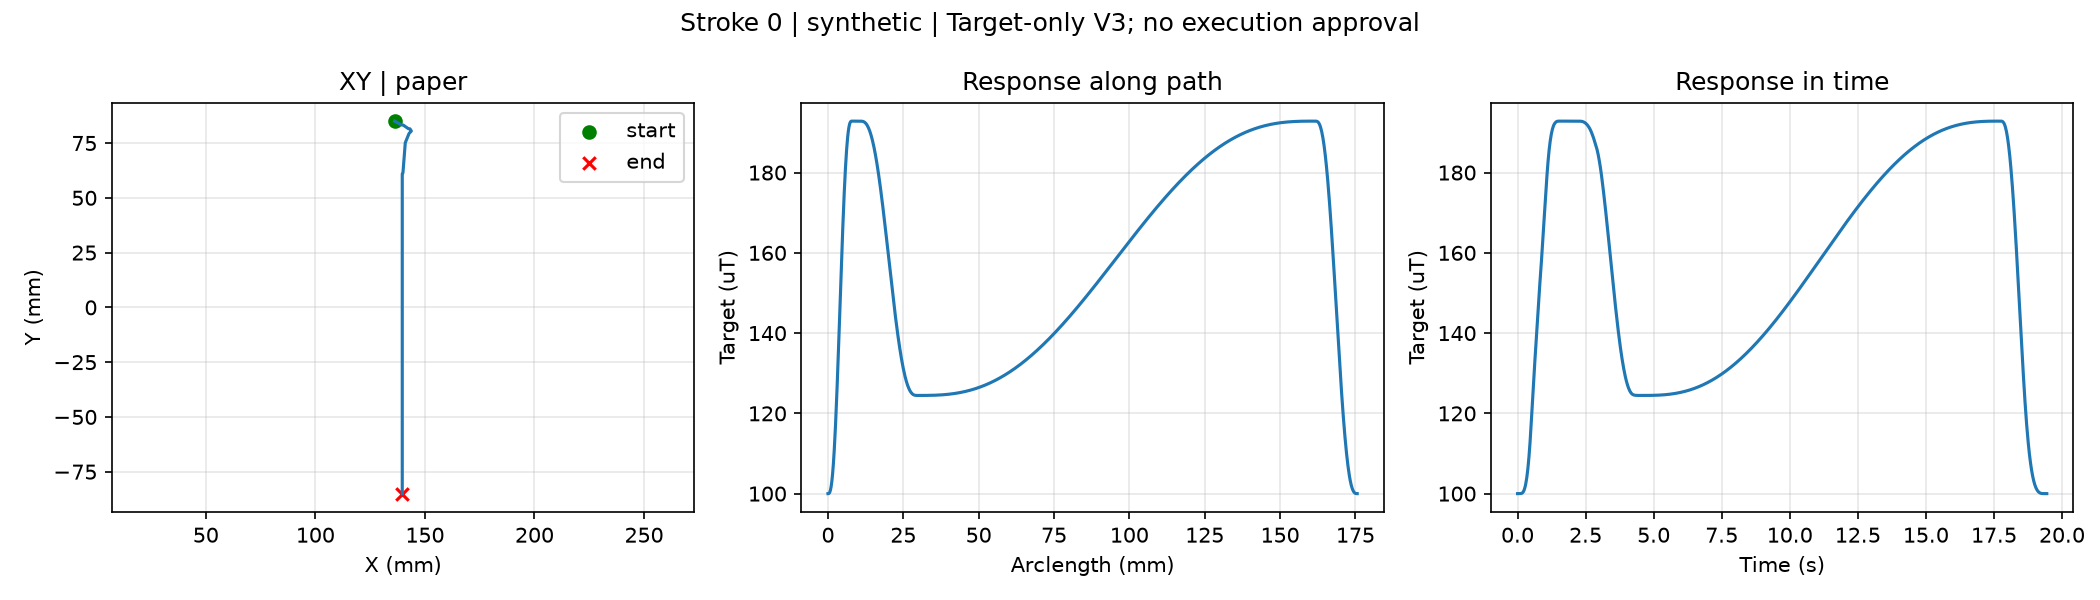

The data file committed next to this chart (first rows):
t_s, s, x_mm, y_mm, g_target_uT
0.0, 0.0, 136.2, 85.0, 100.0
0.02, 0.0001395, 136.2, 84.99, 100
0.04, 0.000279, 136.2, 84.98, 100
0.06, 0.0004184, 136.2, 84.96, 100
0.08, 0.0005579, 136.3, 84.95, 100
0.1, 0.0008784, 136.3, 84.93, 100
0.12, 0.001238, 136.4, 84.89, 100
0.14, 0.001675, 136.4, 84.86, 100
0.16, 0.002184, 136.5, 84.81, 100.1
0.18, 0.002753, 136.6, 84.77, 100.2
0.2, 0.003368, 136.7, 84.71, 100.3
0.22, 0.004007, 136.8, 84.66, 100.6
0.24, 0.004659, 136.9, 84.6, 100.9
0.26, 0.005324, 137, 84.55, 101.3
0.28, 0.006001, 137.1, 84.49, 101.7
0.3, 0.006691, 137.2, 84.43, 102.4
0.32, 0.007393, 137.3, 84.37, 103.1
0.34, 0.00811, 137.4, 84.31, 104
0.36, 0.008841, 137.5, 84.25, 105
0.38, 0.009585, 137.6, 84.18, 106.2
0.4, 0.01034, 137.8, 84.12, 107.6
0.42, 0.01112, 137.9, 84.05, 109.2
0.44, 0.0119, 138, 83.98, 110.9
0.46, 0.01271, 138.1, 83.92, 112.8
0.48, 0.01353, 138.3, 83.85, 114.9
0.5, 0.01434, 138.4, 83.78, 117.2
0.52, 0.01513, 138.5, 83.71, 119.6
0.54, 0.01589, 138.6, 83.65, 121.9
0.56, 0.01661, 138.7, 83.58, 124.3
0.58, 0.0173, 138.8, 83.52, 126.6
0.6, 0.01797, 138.9, 83.47, 128.9
0.62, 0.01861, 139, 83.41, 131.2
0.64, 0.01922, 139.1, 83.36, 133.4
0.66, 0.0198, 139.2, 83.31, 135.5
0.68, 0.02034, 139.3, 83.27, 137.6
0.7, 0.02088, 139.4, 83.26, 139.6
0.72, 0.02145, 139.5, 83.26, 141.8
0.74, 0.02203, 139.6, 83.26, 144
0.76, 0.02262, 139.7, 83.26, 146.2
0.78, 0.02318, 139.8, 83.26, 148.4
0.8, 0.02371, 139.9, 83.26, 150.5
0.82, 0.02421, 140, 83.25, 152.4
0.84, 0.0247, 140.1, 83.22, 154.2
0.86, 0.02521, 140.1, 83.17, 156.1
0.88, 0.02575, 140.2, 83.11, 158.1
0.9, 0.02631, 140.3, 83.06, 160.2
0.92, 0.02689, 140.4, 83, 162.3
0.94, 0.02749, 140.5, 82.93, 164.4
0.96, 0.02811, 140.5, 82.87, 166.6
0.98, 0.02876, 140.6, 82.81, 168.7
1.0, 0.02942, 140.7, 82.74, 170.9
1.02, 0.03011, 140.8, 82.67, 173
1.04, 0.03081, 140.9, 82.6, 175.1
1.06, 0.03153, 141, 82.52, 177.2
1.08, 0.03228, 141.1, 82.45, 179.1
1.1, 0.03302, 141.2, 82.37, 181
1.12, 0.03376, 141.4, 82.3, 182.7
1.14, 0.03447, 141.5, 82.22, 184.2
1.16, 0.03517, 141.6, 82.15, 185.6
1.18, 0.03585, 141.7, 82.08, 186.8
... 913 more rows
